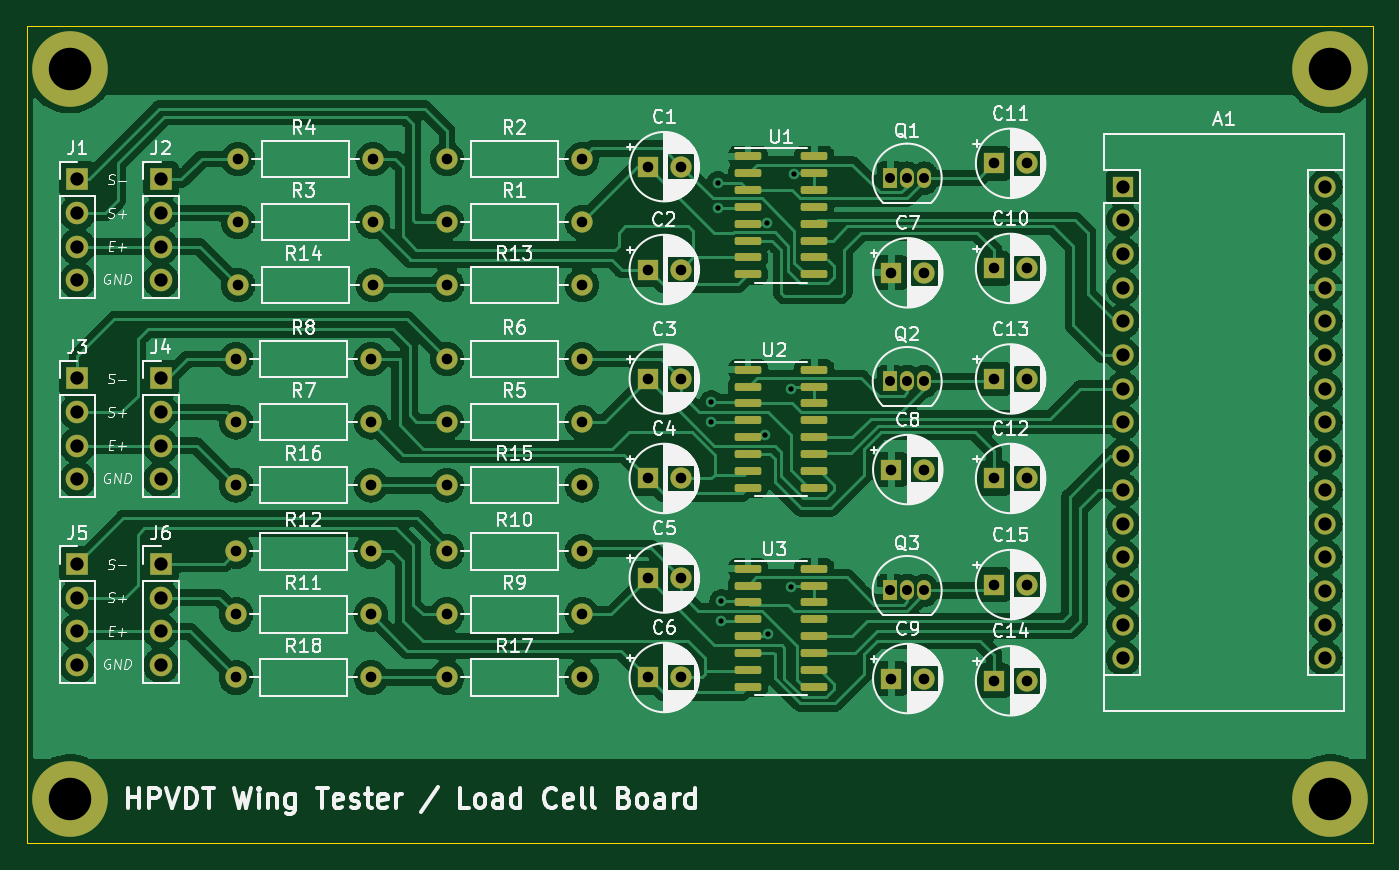
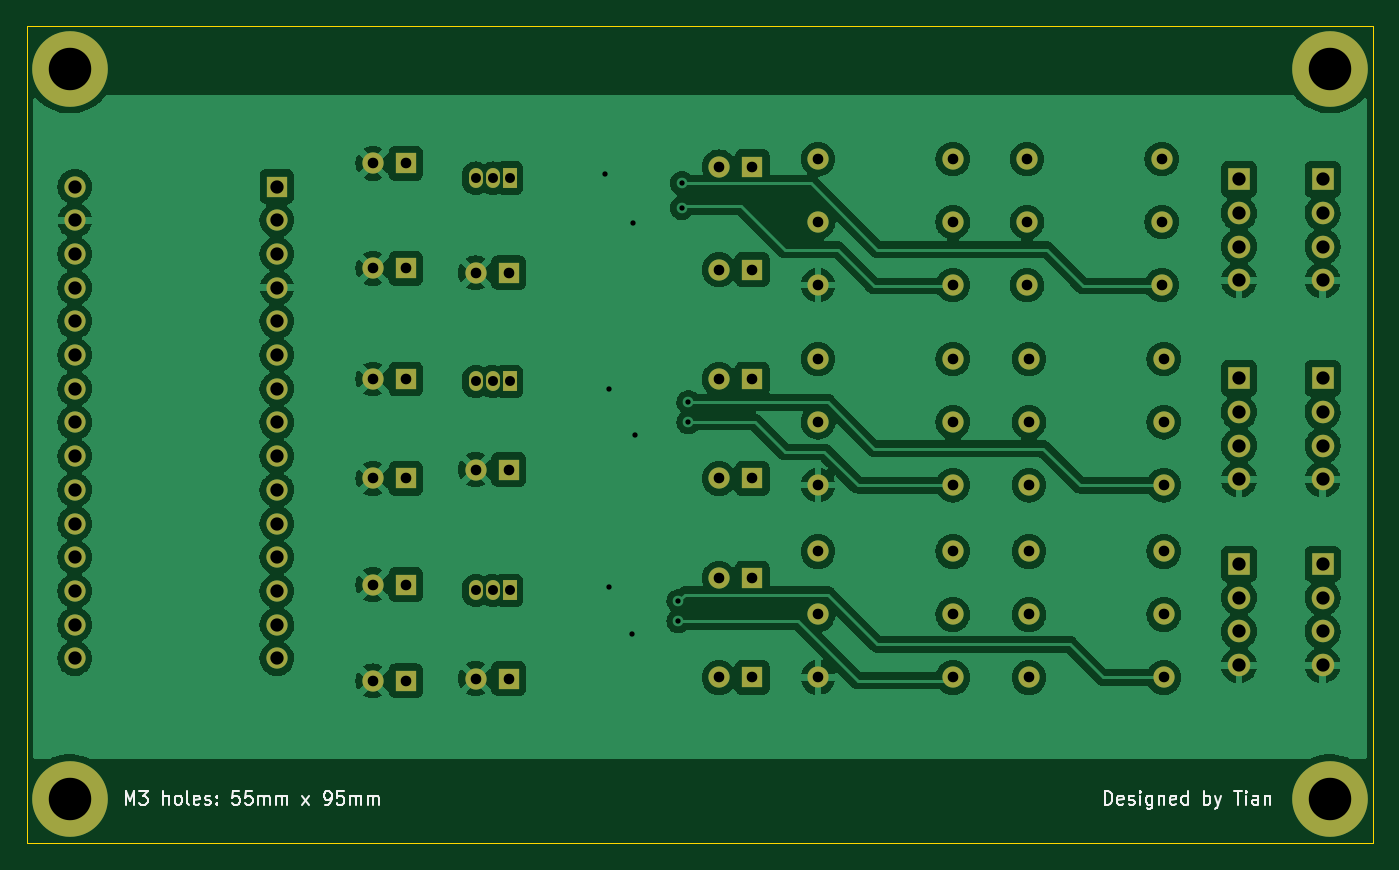
Circuit board: 11 layer files. Board 101.5 x 61.6 mm.
- bottom_copper: wing_tester-B_Cu.gbl (295611 bytes)
- bottom_mask: wing_tester-B_Mask.gbs (4541 bytes)
- paste: wing_tester-B_Paste.gbp (512 bytes)
- bottom_silk: wing_tester-B_Silkscreen.gbo (14734 bytes)
- outline: wing_tester-Edge_Cuts.gm1 (742 bytes)
- top_copper: wing_tester-F_Cu.gtl (337170 bytes)
- top_mask: wing_tester-F_Mask.gts (6433 bytes)
- paste: wing_tester-F_Paste.gtp (2389 bytes)
- top_silk: wing_tester-F_Silkscreen.gto (157414 bytes)
- drill: wing_tester-NPTH.drl (333 bytes)
- drill: wing_tester-PTH.drl (3075 bytes)

=== bottom_copper: wing_tester-B_Cu.gbl (295611 bytes, source omitted) ===
=== bottom_mask: wing_tester-B_Mask.gbs ===
%TF.GenerationSoftware,KiCad,Pcbnew,6.0.1-79c1e3a40b~116~ubuntu21.04.1*%
%TF.CreationDate,2022-04-23T17:06:41-04:00*%
%TF.ProjectId,wing_tester,77696e67-5f74-4657-9374-65722e6b6963,rev?*%
%TF.SameCoordinates,Original*%
%TF.FileFunction,Soldermask,Bot*%
%TF.FilePolarity,Negative*%
%FSLAX46Y46*%
G04 Gerber Fmt 4.6, Leading zero omitted, Abs format (unit mm)*
G04 Created by KiCad (PCBNEW 6.0.1-79c1e3a40b~116~ubuntu21.04.1) date 2022-04-23 17:06:41*
%MOMM*%
%LPD*%
G01*
G04 APERTURE LIST*
%ADD10C,1.600000*%
%ADD11R,1.600000X1.600000*%
%ADD12O,1.600000X1.600000*%
%ADD13R,1.700000X1.700000*%
%ADD14O,1.700000X1.700000*%
%ADD15R,1.050000X1.500000*%
%ADD16O,1.050000X1.500000*%
%ADD17C,5.700000*%
G04 APERTURE END LIST*
D10*
X174169888Y-95375000D03*
D11*
X171669888Y-95375000D03*
D10*
X166419888Y-102205000D03*
D11*
X163919888Y-102205000D03*
D10*
X130445000Y-113125000D03*
D12*
X140605000Y-113125000D03*
D13*
X102575000Y-95325000D03*
D14*
X102575000Y-97865000D03*
X102575000Y-100405000D03*
X102575000Y-102945000D03*
D10*
X114545000Y-103375000D03*
D12*
X124705000Y-103375000D03*
D10*
X174169888Y-118125000D03*
D11*
X171669888Y-118125000D03*
D15*
X163855000Y-111315000D03*
D16*
X165125000Y-111315000D03*
X166395000Y-111315000D03*
D10*
X130445000Y-117875000D03*
D12*
X140605000Y-117875000D03*
D10*
X114695000Y-83545000D03*
D12*
X124855000Y-83545000D03*
D13*
X108875000Y-95325000D03*
D14*
X108875000Y-97865000D03*
X108875000Y-100405000D03*
X108875000Y-102945000D03*
D11*
X145569888Y-87125000D03*
D10*
X148069888Y-87125000D03*
D11*
X171669888Y-102875000D03*
D10*
X174169888Y-102875000D03*
X130445000Y-93875000D03*
D12*
X140605000Y-93875000D03*
D13*
X108875000Y-109325000D03*
D14*
X108875000Y-111865000D03*
X108875000Y-114405000D03*
X108875000Y-116945000D03*
D11*
X145569888Y-102875000D03*
D10*
X148069888Y-102875000D03*
X130445000Y-103375000D03*
D12*
X140605000Y-103375000D03*
D17*
X197000000Y-127000000D03*
D10*
X130445000Y-108375000D03*
D12*
X140605000Y-108375000D03*
D17*
X102000000Y-72000000D03*
D10*
X130445000Y-78795000D03*
D12*
X140605000Y-78795000D03*
D10*
X114545000Y-93875000D03*
D12*
X124705000Y-93875000D03*
D10*
X114545000Y-113125000D03*
D12*
X124705000Y-113125000D03*
D10*
X174169888Y-79125000D03*
D11*
X171669888Y-79125000D03*
D15*
X163855000Y-80235000D03*
D16*
X165125000Y-80235000D03*
X166395000Y-80235000D03*
D10*
X174169888Y-110875000D03*
D11*
X171669888Y-110875000D03*
D10*
X166419888Y-117955000D03*
D11*
X163919888Y-117955000D03*
D10*
X166419888Y-87375000D03*
D11*
X163919888Y-87375000D03*
D13*
X108875000Y-80325000D03*
D14*
X108875000Y-82865000D03*
X108875000Y-85405000D03*
X108875000Y-87945000D03*
D17*
X102000000Y-127000000D03*
D11*
X145569888Y-79375000D03*
D10*
X148069888Y-79375000D03*
D11*
X145569888Y-110375000D03*
D10*
X148069888Y-110375000D03*
D11*
X171669888Y-87045000D03*
D10*
X174169888Y-87045000D03*
D17*
X197000000Y-72000000D03*
D15*
X163855000Y-95565000D03*
D16*
X165125000Y-95565000D03*
X166395000Y-95565000D03*
D13*
X102575000Y-80325000D03*
D14*
X102575000Y-82865000D03*
X102575000Y-85405000D03*
X102575000Y-87945000D03*
D11*
X181390000Y-80875000D03*
D12*
X181390000Y-83415000D03*
X181390000Y-85955000D03*
X181390000Y-88495000D03*
X181390000Y-91035000D03*
X181390000Y-93575000D03*
X181390000Y-96115000D03*
X181390000Y-98655000D03*
X181390000Y-101195000D03*
X181390000Y-103735000D03*
X181390000Y-106275000D03*
X181390000Y-108815000D03*
X181390000Y-111355000D03*
X181390000Y-113895000D03*
X181390000Y-116435000D03*
X196630000Y-116435000D03*
X196630000Y-113895000D03*
X196630000Y-111355000D03*
X196630000Y-108815000D03*
X196630000Y-106275000D03*
X196630000Y-103735000D03*
X196630000Y-101195000D03*
X196630000Y-98655000D03*
X196630000Y-96115000D03*
X196630000Y-93575000D03*
X196630000Y-91035000D03*
X196630000Y-88495000D03*
X196630000Y-85955000D03*
X196630000Y-83415000D03*
X196630000Y-80875000D03*
D10*
X130445000Y-83545000D03*
D12*
X140605000Y-83545000D03*
D10*
X114695000Y-78795000D03*
D12*
X124855000Y-78795000D03*
D11*
X145569888Y-95375000D03*
D10*
X148069888Y-95375000D03*
X114545000Y-108375000D03*
D12*
X124705000Y-108375000D03*
D10*
X130445000Y-98625000D03*
D12*
X140605000Y-98625000D03*
D11*
X145569888Y-117875000D03*
D10*
X148069888Y-117875000D03*
X130445000Y-88295000D03*
D12*
X140605000Y-88295000D03*
D10*
X114695000Y-88295000D03*
D12*
X124855000Y-88295000D03*
D10*
X114545000Y-98625000D03*
D12*
X124705000Y-98625000D03*
D13*
X102575000Y-109325000D03*
D14*
X102575000Y-111865000D03*
X102575000Y-114405000D03*
X102575000Y-116945000D03*
D10*
X114545000Y-117875000D03*
D12*
X124705000Y-117875000D03*
M02*

=== paste: wing_tester-B_Paste.gbp ===
%TF.GenerationSoftware,KiCad,Pcbnew,6.0.1-79c1e3a40b~116~ubuntu21.04.1*%
%TF.CreationDate,2022-04-23T17:06:40-04:00*%
%TF.ProjectId,wing_tester,77696e67-5f74-4657-9374-65722e6b6963,rev?*%
%TF.SameCoordinates,Original*%
%TF.FileFunction,Paste,Bot*%
%TF.FilePolarity,Positive*%
%FSLAX46Y46*%
G04 Gerber Fmt 4.6, Leading zero omitted, Abs format (unit mm)*
G04 Created by KiCad (PCBNEW 6.0.1-79c1e3a40b~116~ubuntu21.04.1) date 2022-04-23 17:06:40*
%MOMM*%
%LPD*%
G01*
G04 APERTURE LIST*
G04 APERTURE END LIST*
M02*

=== bottom_silk: wing_tester-B_Silkscreen.gbo (14734 bytes, source omitted) ===
=== outline: wing_tester-Edge_Cuts.gm1 ===
%TF.GenerationSoftware,KiCad,Pcbnew,6.0.1-79c1e3a40b~116~ubuntu21.04.1*%
%TF.CreationDate,2022-04-23T17:06:41-04:00*%
%TF.ProjectId,wing_tester,77696e67-5f74-4657-9374-65722e6b6963,rev?*%
%TF.SameCoordinates,Original*%
%TF.FileFunction,Profile,NP*%
%FSLAX46Y46*%
G04 Gerber Fmt 4.6, Leading zero omitted, Abs format (unit mm)*
G04 Created by KiCad (PCBNEW 6.0.1-79c1e3a40b~116~ubuntu21.04.1) date 2022-04-23 17:06:41*
%MOMM*%
%LPD*%
G01*
G04 APERTURE LIST*
%TA.AperFunction,Profile*%
%ADD10C,0.100000*%
%TD*%
G04 APERTURE END LIST*
D10*
X200250000Y-130375000D02*
X98750000Y-130375000D01*
X98750000Y-130375000D02*
X98750000Y-68750000D01*
X98750000Y-68750000D02*
X200250000Y-68750000D01*
X200250000Y-68750000D02*
X200250000Y-130375000D01*
M02*

=== top_copper: wing_tester-F_Cu.gtl (337170 bytes, source omitted) ===
=== top_mask: wing_tester-F_Mask.gts ===
%TF.GenerationSoftware,KiCad,Pcbnew,6.0.1-79c1e3a40b~116~ubuntu21.04.1*%
%TF.CreationDate,2022-04-23T17:06:41-04:00*%
%TF.ProjectId,wing_tester,77696e67-5f74-4657-9374-65722e6b6963,rev?*%
%TF.SameCoordinates,Original*%
%TF.FileFunction,Soldermask,Top*%
%TF.FilePolarity,Negative*%
%FSLAX46Y46*%
G04 Gerber Fmt 4.6, Leading zero omitted, Abs format (unit mm)*
G04 Created by KiCad (PCBNEW 6.0.1-79c1e3a40b~116~ubuntu21.04.1) date 2022-04-23 17:06:41*
%MOMM*%
%LPD*%
G01*
G04 APERTURE LIST*
G04 Aperture macros list*
%AMRoundRect*
0 Rectangle with rounded corners*
0 $1 Rounding radius*
0 $2 $3 $4 $5 $6 $7 $8 $9 X,Y pos of 4 corners*
0 Add a 4 corners polygon primitive as box body*
4,1,4,$2,$3,$4,$5,$6,$7,$8,$9,$2,$3,0*
0 Add four circle primitives for the rounded corners*
1,1,$1+$1,$2,$3*
1,1,$1+$1,$4,$5*
1,1,$1+$1,$6,$7*
1,1,$1+$1,$8,$9*
0 Add four rect primitives between the rounded corners*
20,1,$1+$1,$2,$3,$4,$5,0*
20,1,$1+$1,$4,$5,$6,$7,0*
20,1,$1+$1,$6,$7,$8,$9,0*
20,1,$1+$1,$8,$9,$2,$3,0*%
G04 Aperture macros list end*
%ADD10C,1.600000*%
%ADD11R,1.600000X1.600000*%
%ADD12O,1.600000X1.600000*%
%ADD13R,1.700000X1.700000*%
%ADD14O,1.700000X1.700000*%
%ADD15R,1.050000X1.500000*%
%ADD16O,1.050000X1.500000*%
%ADD17RoundRect,0.150000X-0.850000X-0.150000X0.850000X-0.150000X0.850000X0.150000X-0.850000X0.150000X0*%
%ADD18C,5.700000*%
G04 APERTURE END LIST*
D10*
X174169888Y-95375000D03*
D11*
X171669888Y-95375000D03*
D10*
X166419888Y-102205000D03*
D11*
X163919888Y-102205000D03*
D10*
X130445000Y-113125000D03*
D12*
X140605000Y-113125000D03*
D13*
X102575000Y-95325000D03*
D14*
X102575000Y-97865000D03*
X102575000Y-100405000D03*
X102575000Y-102945000D03*
D10*
X114545000Y-103375000D03*
D12*
X124705000Y-103375000D03*
D10*
X174169888Y-118125000D03*
D11*
X171669888Y-118125000D03*
D15*
X163855000Y-111315000D03*
D16*
X165125000Y-111315000D03*
X166395000Y-111315000D03*
D10*
X130445000Y-117875000D03*
D12*
X140605000Y-117875000D03*
D10*
X114695000Y-83545000D03*
D12*
X124855000Y-83545000D03*
D13*
X108875000Y-95325000D03*
D14*
X108875000Y-97865000D03*
X108875000Y-100405000D03*
X108875000Y-102945000D03*
D11*
X145569888Y-87125000D03*
D10*
X148069888Y-87125000D03*
D11*
X171669888Y-102875000D03*
D10*
X174169888Y-102875000D03*
D17*
X153125000Y-78600000D03*
X153125000Y-79870000D03*
X153125000Y-81140000D03*
X153125000Y-82410000D03*
X153125000Y-83680000D03*
X153125000Y-84950000D03*
X153125000Y-86220000D03*
X153125000Y-87490000D03*
X158125000Y-87490000D03*
X158125000Y-86220000D03*
X158125000Y-84950000D03*
X158125000Y-83680000D03*
X158125000Y-82410000D03*
X158125000Y-81140000D03*
X158125000Y-79870000D03*
X158125000Y-78600000D03*
D10*
X130445000Y-93875000D03*
D12*
X140605000Y-93875000D03*
D13*
X108875000Y-109325000D03*
D14*
X108875000Y-111865000D03*
X108875000Y-114405000D03*
X108875000Y-116945000D03*
D11*
X145569888Y-102875000D03*
D10*
X148069888Y-102875000D03*
X130445000Y-103375000D03*
D12*
X140605000Y-103375000D03*
D18*
X197000000Y-127000000D03*
D17*
X153125000Y-109680000D03*
X153125000Y-110950000D03*
X153125000Y-112220000D03*
X153125000Y-113490000D03*
X153125000Y-114760000D03*
X153125000Y-116030000D03*
X153125000Y-117300000D03*
X153125000Y-118570000D03*
X158125000Y-118570000D03*
X158125000Y-117300000D03*
X158125000Y-116030000D03*
X158125000Y-114760000D03*
X158125000Y-113490000D03*
X158125000Y-112220000D03*
X158125000Y-110950000D03*
X158125000Y-109680000D03*
D10*
X130445000Y-108375000D03*
D12*
X140605000Y-108375000D03*
D18*
X102000000Y-72000000D03*
D10*
X130445000Y-78795000D03*
D12*
X140605000Y-78795000D03*
D10*
X114545000Y-93875000D03*
D12*
X124705000Y-93875000D03*
D10*
X114545000Y-113125000D03*
D12*
X124705000Y-113125000D03*
D10*
X174169888Y-79125000D03*
D11*
X171669888Y-79125000D03*
D15*
X163855000Y-80235000D03*
D16*
X165125000Y-80235000D03*
X166395000Y-80235000D03*
D10*
X174169888Y-110875000D03*
D11*
X171669888Y-110875000D03*
D17*
X153125000Y-94680000D03*
X153125000Y-95950000D03*
X153125000Y-97220000D03*
X153125000Y-98490000D03*
X153125000Y-99760000D03*
X153125000Y-101030000D03*
X153125000Y-102300000D03*
X153125000Y-103570000D03*
X158125000Y-103570000D03*
X158125000Y-102300000D03*
X158125000Y-101030000D03*
X158125000Y-99760000D03*
X158125000Y-98490000D03*
X158125000Y-97220000D03*
X158125000Y-95950000D03*
X158125000Y-94680000D03*
D10*
X166419888Y-117955000D03*
D11*
X163919888Y-117955000D03*
D10*
X166419888Y-87375000D03*
D11*
X163919888Y-87375000D03*
D13*
X108875000Y-80325000D03*
D14*
X108875000Y-82865000D03*
X108875000Y-85405000D03*
X108875000Y-87945000D03*
D18*
X102000000Y-127000000D03*
D11*
X145569888Y-79375000D03*
D10*
X148069888Y-79375000D03*
D11*
X145569888Y-110375000D03*
D10*
X148069888Y-110375000D03*
D11*
X171669888Y-87045000D03*
D10*
X174169888Y-87045000D03*
D18*
X197000000Y-72000000D03*
D15*
X163855000Y-95565000D03*
D16*
X165125000Y-95565000D03*
X166395000Y-95565000D03*
D13*
X102575000Y-80325000D03*
D14*
X102575000Y-82865000D03*
X102575000Y-85405000D03*
X102575000Y-87945000D03*
D11*
X181390000Y-80875000D03*
D12*
X181390000Y-83415000D03*
X181390000Y-85955000D03*
X181390000Y-88495000D03*
X181390000Y-91035000D03*
X181390000Y-93575000D03*
X181390000Y-96115000D03*
X181390000Y-98655000D03*
X181390000Y-101195000D03*
X181390000Y-103735000D03*
X181390000Y-106275000D03*
X181390000Y-108815000D03*
X181390000Y-111355000D03*
X181390000Y-113895000D03*
X181390000Y-116435000D03*
X196630000Y-116435000D03*
X196630000Y-113895000D03*
X196630000Y-111355000D03*
X196630000Y-108815000D03*
X196630000Y-106275000D03*
X196630000Y-103735000D03*
X196630000Y-101195000D03*
X196630000Y-98655000D03*
X196630000Y-96115000D03*
X196630000Y-93575000D03*
X196630000Y-91035000D03*
X196630000Y-88495000D03*
X196630000Y-85955000D03*
X196630000Y-83415000D03*
X196630000Y-80875000D03*
D10*
X130445000Y-83545000D03*
D12*
X140605000Y-83545000D03*
D10*
X114695000Y-78795000D03*
D12*
X124855000Y-78795000D03*
D11*
X145569888Y-95375000D03*
D10*
X148069888Y-95375000D03*
X114545000Y-108375000D03*
D12*
X124705000Y-108375000D03*
D10*
X130445000Y-98625000D03*
D12*
X140605000Y-98625000D03*
D11*
X145569888Y-117875000D03*
D10*
X148069888Y-117875000D03*
X130445000Y-88295000D03*
D12*
X140605000Y-88295000D03*
D10*
X114695000Y-88295000D03*
D12*
X124855000Y-88295000D03*
D10*
X114545000Y-98625000D03*
D12*
X124705000Y-98625000D03*
D13*
X102575000Y-109325000D03*
D14*
X102575000Y-111865000D03*
X102575000Y-114405000D03*
X102575000Y-116945000D03*
D10*
X114545000Y-117875000D03*
D12*
X124705000Y-117875000D03*
M02*

=== paste: wing_tester-F_Paste.gtp (2389 bytes, source withheld) ===
=== top_silk: wing_tester-F_Silkscreen.gto (157414 bytes, source omitted) ===
=== drill: wing_tester-NPTH.drl ===
M48
; DRILL file {KiCad 6.0.1-79c1e3a40b~116~ubuntu21.04.1} date Sat 23 Apr 2022 05:06:44 PM
; FORMAT={-:-/ absolute / metric / decimal}
; #@! TF.CreationDate,2022-04-23T17:06:44-04:00
; #@! TF.GenerationSoftware,Kicad,Pcbnew,6.0.1-79c1e3a40b~116~ubuntu21.04.1
; #@! TF.FileFunction,NonPlated,1,2,NPTH
FMAT,2
METRIC
%
G90
G05
T0
M30

=== drill: wing_tester-PTH.drl ===
M48
; DRILL file {KiCad 6.0.1-79c1e3a40b~116~ubuntu21.04.1} date Sat 23 Apr 2022 05:06:44 PM
; FORMAT={-:-/ absolute / metric / decimal}
; #@! TF.CreationDate,2022-04-23T17:06:44-04:00
; #@! TF.GenerationSoftware,Kicad,Pcbnew,6.0.1-79c1e3a40b~116~ubuntu21.04.1
; #@! TF.FileFunction,Plated,1,2,PTH
FMAT,2
METRIC
; #@! TA.AperFunction,Plated,PTH,ViaDrill
T1C0.400
; #@! TA.AperFunction,Plated,PTH,ComponentDrill
T2C0.750
; #@! TA.AperFunction,Plated,PTH,ComponentDrill
T3C0.800
; #@! TA.AperFunction,Plated,PTH,ComponentDrill
T4C1.000
; #@! TA.AperFunction,Plated,PTH,ComponentDrill
T5C3.200
%
G90
G05
T1
X150.375Y-97.125
X150.375Y-98.625
X150.875Y-80.625
X150.875Y-82.489
X151.125Y-112.125
X151.125Y-113.625
X154.4Y-99.625
X154.57Y-83.601
X154.625Y-114.625
X156.375Y-96.125
X156.375Y-111.05
X156.625Y-79.949
T2
X163.855Y-80.235
X163.855Y-95.565
X163.855Y-111.315
X165.125Y-80.235
X165.125Y-95.565
X165.125Y-111.315
X166.395Y-80.235
X166.395Y-95.565
X166.395Y-111.315
T3
X114.545Y-93.875
X114.545Y-98.625
X114.545Y-103.375
X114.545Y-108.375
X114.545Y-113.125
X114.545Y-117.875
X114.695Y-78.795
X114.695Y-83.545
X114.695Y-88.295
X124.705Y-93.875
X124.705Y-98.625
X124.705Y-103.375
X124.705Y-108.375
X124.705Y-113.125
X124.705Y-117.875
X124.855Y-78.795
X124.855Y-83.545
X124.855Y-88.295
X130.445Y-78.795
X130.445Y-83.545
X130.445Y-88.295
X130.445Y-93.875
X130.445Y-98.625
X130.445Y-103.375
X130.445Y-108.375
X130.445Y-113.125
X130.445Y-117.875
X140.605Y-78.795
X140.605Y-83.545
X140.605Y-88.295
X140.605Y-93.875
X140.605Y-98.625
X140.605Y-103.375
X140.605Y-108.375
X140.605Y-113.125
X140.605Y-117.875
X145.57Y-79.375
X145.57Y-87.125
X145.57Y-95.375
X145.57Y-102.875
X145.57Y-110.375
X145.57Y-117.875
X148.07Y-79.375
X148.07Y-87.125
X148.07Y-95.375
X148.07Y-102.875
X148.07Y-110.375
X148.07Y-117.875
X163.92Y-87.375
X163.92Y-102.205
X163.92Y-117.955
X166.42Y-87.375
X166.42Y-102.205
X166.42Y-117.955
X171.67Y-79.125
X171.67Y-87.045
X171.67Y-95.375
X171.67Y-102.875
X171.67Y-110.875
X171.67Y-118.125
X174.17Y-79.125
X174.17Y-87.045
X174.17Y-95.375
X174.17Y-102.875
X174.17Y-110.875
X174.17Y-118.125
T4
X102.575Y-80.325
X102.575Y-82.865
X102.575Y-85.405
X102.575Y-87.945
X102.575Y-95.325
X102.575Y-97.865
X102.575Y-100.405
X102.575Y-102.945
X102.575Y-109.325
X102.575Y-111.865
X102.575Y-114.405
X102.575Y-116.945
X108.875Y-80.325
X108.875Y-82.865
X108.875Y-85.405
X108.875Y-87.945
X108.875Y-95.325
X108.875Y-97.865
X108.875Y-100.405
X108.875Y-102.945
X108.875Y-109.325
X108.875Y-111.865
X108.875Y-114.405
X108.875Y-116.945
X181.39Y-80.875
X181.39Y-83.415
X181.39Y-85.955
X181.39Y-88.495
X181.39Y-91.035
X181.39Y-93.575
X181.39Y-96.115
X181.39Y-98.655
X181.39Y-101.195
X181.39Y-103.735
X181.39Y-106.275
X181.39Y-108.815
X181.39Y-111.355
X181.39Y-113.895
X181.39Y-116.435
X196.63Y-80.875
X196.63Y-83.415
X196.63Y-85.955
X196.63Y-88.495
X196.63Y-91.035
X196.63Y-93.575
X196.63Y-96.115
X196.63Y-98.655
X196.63Y-101.195
X196.63Y-103.735
X196.63Y-106.275
X196.63Y-108.815
X196.63Y-111.355
X196.63Y-113.895
X196.63Y-116.435
T5
X102.0Y-72.0
X102.0Y-127.0
X197.0Y-72.0
X197.0Y-127.0
T0
M30

